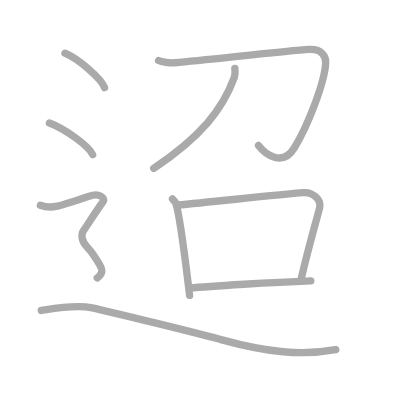
t = 0.00 s
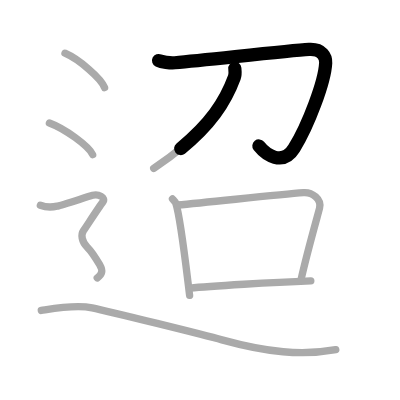
t = 1.75 s
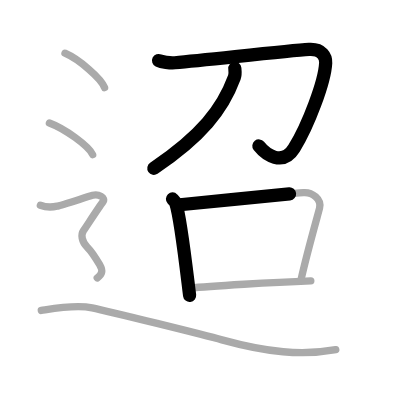
t = 3.50 s
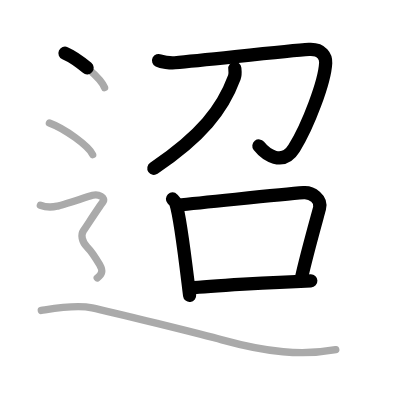
t = 5.50 s
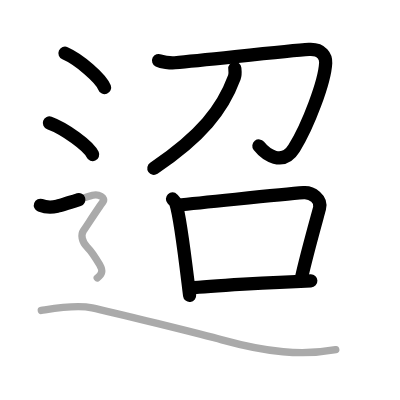
t = 7.25 s
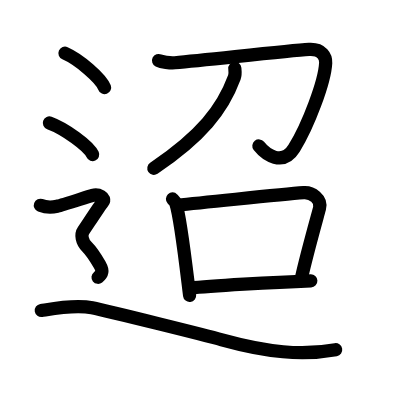
t = 9.00 s

The animated SVG that drew these frames (rendered in a browser with its animation timeline set to each time). Animation: 9 SMIL elements (animate=9); one cycle of 9.00 s.

<?xml version="1.0" standalone="no"?>
<!DOCTYPE svg PUBLIC "-//W3C//DTD SVG 1.1//EN"   "http://www.w3.org/Graphics/SVG/1.1/DTD/svg11.dtd">
<svg width="400px" height="400px"  version="1.1" xmlns="http://www.w3.org/2000/svg">
  <defs>
    <marker id="Triangle" viewBox="0 0 10 10" refX="0" refY="5" markerUnits="strokeWidth" markerWidth="3" style="stroke-opacity:0%;fill:#aaaaaa;" markerHeight="2" orient="auto">
      <path d="M 0 0 L 10 5 L 0 10 z" />
    </marker>
    
    <marker id="Arrow" viewBox="0 0 10 10" refX="5" refY="5" markerUnits="strokeWidth" markerWidth="1.8" style="stroke-opacity:0%;fill:#770000;" markerHeight="2" orient="auto">
      <path d="M 0 4 L 6 4 L 4 1 L 10 5 L 4 9 L 6 6 L 0 6 z" />
        <circle cx="5" cy="5" r="5" />
      </marker>
    
    <marker id="TriangleRed" viewBox="0 0 10 10" refX="0" refY="5" markerUnits="strokeWidth" markerWidth="3" style="stroke-opacity:0%;fill:#CC0000;" markerHeight="2" orient="auto">
      <path d="M 0 0 L 10 5 L 0 10 z" />
    </marker>
    
    <marker id="ArrowRed" viewBox="0 0 10 10" refX="5" refY="5" markerUnits="strokeWidth" markerWidth="1.8" style="stroke-opacity:0%;fill:#CC0000;" markerHeight="2" orient="auto">
      <path d="M 0 4 L 6 4 L 4 1 L 10 5 L 4 9 L 6 6 L 0 6 z" />
        <circle cx="5" cy="5" r="5" />
      </marker>
    
  </defs>
  
  <path style="fill:#ffffff; fill-opacity:100%; fill-rule:evenodd; stroke-width:0;" d="M 0 0 L 400px 0 L 400px 400px L 0 400px L 0 0" />

  <g transform="scale(3.6697247706422 3.6697247706422)">
<path style="fill:none; fill-opacity:0%; fill-rule:evenodd; stroke:#aaaaaa; stroke-opacity:100%; stroke-width: 1.5pt; stroke-linejoin:round; stroke-linecap:round;" d="M43.21 16.49c0.79 0.39 3.2 0.73 4.43 0.61c10.09-0.93 30.97-3.3 36.56-3.64c3.64-0.22 4.63 2.09 4.55 3.66c-0.25 5.15-4.74 17.02-8.61 23.29c-3.15 5.1-7.9 1.6-9.7-0.77"></path>
<path style="fill:none; fill-opacity:0%; fill-rule:evenodd; stroke:#aaaaaa; stroke-opacity:100%; stroke-width: 1.5pt; stroke-linejoin:round; stroke-linecap:round;" d="M63.99 18.65c0.06 0.61 0.19 1.58-0.13 2.44c-3.23 8.76-9.03 16.1-21.97 24.79"></path>
<path style="fill:none; fill-opacity:0%; fill-rule:evenodd; stroke:#aaaaaa; stroke-opacity:100%; stroke-width: 1.5pt; stroke-linejoin:round; stroke-linecap:round;" d="M47 54.21c0.38 0.4 0.76 0.73 0.92 1.23c1.3 3.96 2.86 17.94 3.75 25.05"></path>
<path style="fill:none; fill-opacity:0%; fill-rule:evenodd; stroke:#aaaaaa; stroke-opacity:100%; stroke-width: 1.5pt; stroke-linejoin:round; stroke-linecap:round;" d="M48.34 55.87C58 55 75.75 53.02 82.73 52.5c2.31-0.17 5.02 1.79 4.34 4.28c-1.24 4.56-3.56 12.77-4.98 19.17"></path>
<path style="fill:none; fill-opacity:0%; fill-rule:evenodd; stroke:#aaaaaa; stroke-opacity:100%; stroke-width: 1.5pt; stroke-linejoin:round; stroke-linecap:round;" d="M51.84 78.52c5.16-0.59 22.91-1.6 32.86-2"></path>
<path style="fill:none; fill-opacity:0%; fill-rule:evenodd; stroke:#aaaaaa; stroke-opacity:100%; stroke-width: 1.5pt; stroke-linejoin:round; stroke-linecap:round;" d="M17.71 14.5c3.81 1.66 9.84 6.81 10.79 9.38"></path>
<path style="fill:none; fill-opacity:0%; fill-rule:evenodd; stroke:#aaaaaa; stroke-opacity:100%; stroke-width: 1.5pt; stroke-linejoin:round; stroke-linecap:round;" d="M13.46 33.5c4.16 1.52 10.75 6.26 11.79 8.63"></path>
<path style="fill:none; fill-opacity:0%; fill-rule:evenodd; stroke:#aaaaaa; stroke-opacity:100%; stroke-width: 1.5pt; stroke-linejoin:round; stroke-linecap:round;" d="M11 55.94c2.25 0.85 3.75 0.43 4.75 0.21c1-0.21 8-2.49 9.5-2.92c1.5-0.43 3.75 0.57 2.75 1.85s-4.5 6.69-5.25 7.76c-0.75 1.07-0.5 2.99 1 4.48s2.75 3.7 3.5 4.98C28 73.59 28 74.66 26.5 75.73c-1.5 1.07-9 6."></path>
<path style="fill:none; fill-opacity:0%; fill-rule:evenodd; stroke:#aaaaaa; stroke-opacity:100%; stroke-width: 1.5pt; stroke-linejoin:round; stroke-linecap:round;" d="M11.25 84.61c3.08-0.49 9.23-1.7 13.85-0.73c4.61 0.97 30.84 7.47 35.38 8.73C72.78 96 82.27 96.97 91.5 95.28"></path>

<path style="fill:none; fill-opacity:0%; fill-rule:evenodd; stroke:#000000; stroke-opacity:100%; stroke-width: 2.7pt; stroke-linejoin:round; stroke-linecap:round;" d="M43.21 16.49c0.79 0.39 3.2 0.73 4.43 0.61c10.09-0.93 30.97-3.3 36.56-3.64c3.64-0.22 4.63 2.09 4.55 3.66c-0.25 5.15-4.74 17.02-8.61 23.29c-3.15 5.1-7.9 1.6-9.7-0.77" pathLength="100" stroke-dashoffset="100" stroke-dasharray="100 105"><animate id="dashAnim1" attributeName="stroke-dashoffset" from="100" to="0" dur="1s" calcMode="linear" fill="freeze"/></path>
<path style="fill:none; fill-opacity:0%; fill-rule:evenodd; stroke:#000000; stroke-opacity:100%; stroke-width: 2.7pt; stroke-linejoin:round; stroke-linecap:round;" d="M63.99 18.65c0.06 0.61 0.19 1.58-0.13 2.44c-3.23 8.76-9.03 16.1-21.97 24.79" pathLength="100" stroke-dashoffset="100" stroke-dasharray="100 105"><animate id="dashAnim2" attributeName="stroke-dashoffset" from="100" to="0" dur="1s" calcMode="linear" begin="dashAnim1.end" fill="freeze"/></path>
<path style="fill:none; fill-opacity:0%; fill-rule:evenodd; stroke:#000000; stroke-opacity:100%; stroke-width: 2.7pt; stroke-linejoin:round; stroke-linecap:round;" d="M47 54.21c0.38 0.4 0.76 0.73 0.92 1.23c1.3 3.96 2.86 17.94 3.75 25.05" pathLength="100" stroke-dashoffset="100" stroke-dasharray="100 105"><animate id="dashAnim3" attributeName="stroke-dashoffset" from="100" to="0" dur="1s" calcMode="linear" begin="dashAnim2.end" fill="freeze"/></path>
<path style="fill:none; fill-opacity:0%; fill-rule:evenodd; stroke:#000000; stroke-opacity:100%; stroke-width: 2.7pt; stroke-linejoin:round; stroke-linecap:round;" d="M48.34 55.87C58 55 75.75 53.02 82.73 52.5c2.31-0.17 5.02 1.79 4.34 4.28c-1.24 4.56-3.56 12.77-4.98 19.17" pathLength="100" stroke-dashoffset="100" stroke-dasharray="100 105"><animate id="dashAnim4" attributeName="stroke-dashoffset" from="100" to="0" dur="1s" calcMode="linear" begin="dashAnim3.end" fill="freeze"/></path>
<path style="fill:none; fill-opacity:0%; fill-rule:evenodd; stroke:#000000; stroke-opacity:100%; stroke-width: 2.7pt; stroke-linejoin:round; stroke-linecap:round;" d="M51.84 78.52c5.16-0.59 22.91-1.6 32.86-2" pathLength="100" stroke-dashoffset="100" stroke-dasharray="100 105"><animate id="dashAnim5" attributeName="stroke-dashoffset" from="100" to="0" dur="1s" calcMode="linear" begin="dashAnim4.end" fill="freeze"/></path>
<path style="fill:none; fill-opacity:0%; fill-rule:evenodd; stroke:#000000; stroke-opacity:100%; stroke-width: 2.7pt; stroke-linejoin:round; stroke-linecap:round;" d="M17.71 14.5c3.81 1.66 9.84 6.81 10.79 9.38" pathLength="100" stroke-dashoffset="100" stroke-dasharray="100 105"><animate id="dashAnim6" attributeName="stroke-dashoffset" from="100" to="0" dur="1s" calcMode="linear" begin="dashAnim5.end" fill="freeze"/></path>
<path style="fill:none; fill-opacity:0%; fill-rule:evenodd; stroke:#000000; stroke-opacity:100%; stroke-width: 2.7pt; stroke-linejoin:round; stroke-linecap:round;" d="M13.46 33.5c4.16 1.52 10.75 6.26 11.79 8.63" pathLength="100" stroke-dashoffset="100" stroke-dasharray="100 105"><animate id="dashAnim7" attributeName="stroke-dashoffset" from="100" to="0" dur="1s" calcMode="linear" begin="dashAnim6.end" fill="freeze"/></path>
<path style="fill:none; fill-opacity:0%; fill-rule:evenodd; stroke:#000000; stroke-opacity:100%; stroke-width: 2.7pt; stroke-linejoin:round; stroke-linecap:round;" d="M11 55.94c2.25 0.85 3.75 0.43 4.75 0.21c1-0.21 8-2.49 9.5-2.92c1.5-0.43 3.75 0.57 2.75 1.85s-4.5 6.69-5.25 7.76c-0.75 1.07-0.5 2.99 1 4.48s2.75 3.7 3.5 4.98C28 73.59 28 74.66 26.5 75.73c-1.5 1.07-9 6." pathLength="100" stroke-dashoffset="100" stroke-dasharray="100 105"><animate id="dashAnim8" attributeName="stroke-dashoffset" from="100" to="0" dur="1s" calcMode="linear" begin="dashAnim7.end" fill="freeze"/></path>
<path style="fill:none; fill-opacity:0%; fill-rule:evenodd; stroke:#000000; stroke-opacity:100%; stroke-width: 2.7pt; stroke-linejoin:round; stroke-linecap:round;" d="M11.25 84.61c3.08-0.49 9.23-1.7 13.85-0.73c4.61 0.97 30.84 7.47 35.38 8.73C72.78 96 82.27 96.97 91.5 95.28" pathLength="100" stroke-dashoffset="100" stroke-dasharray="100 105"><animate id="dashAnim9" attributeName="stroke-dashoffset" from="100" to="0" dur="1s" calcMode="linear" begin="dashAnim8.end" fill="freeze"/></path>

</g>

</svg>  
          
